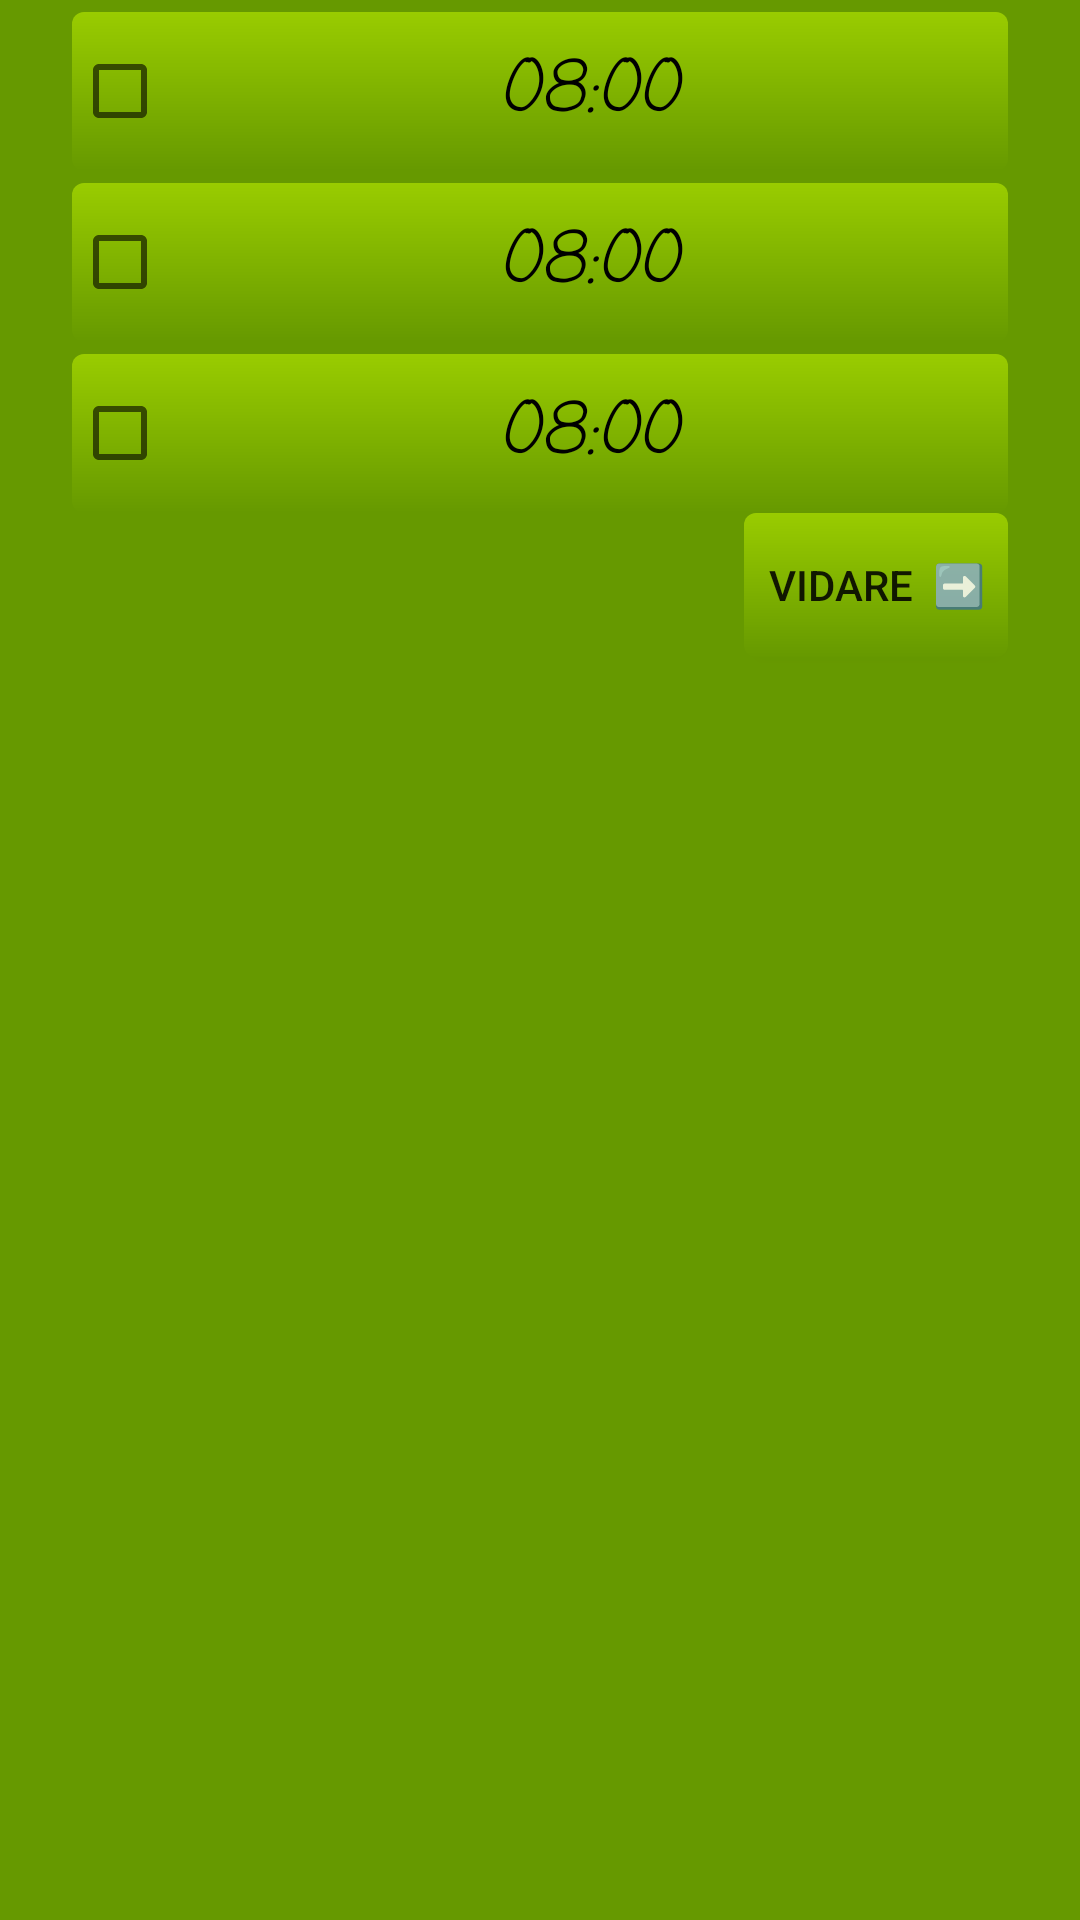

Produce the Android XML layout that renders to this screen, including the resource entries it uses.
<!-- AndroidManifest.xml: application theme AppTheme -->
<!-- res/layout/fragment_answers.xml -->
<?xml version="1.0" encoding="utf-8"?>
<LinearLayout xmlns:android="http://schemas.android.com/apk/res/android"
    android:layout_width="match_parent"
    android:layout_height="wrap_content"
    android:orientation="vertical">

    <include
        layout="@layout/fragment_answer"
        android:layout_width="match_parent"
        android:layout_height="wrap_content" />

    <include
        layout="@layout/fragment_answer"
        android:layout_width="match_parent"
        android:layout_height="wrap_content" />

    <include
        layout="@layout/fragment_answer"
        android:layout_width="match_parent"
        android:layout_height="wrap_content" />

    <Button
        android:id="@+id/accept"
        style="@style/Widget.AppCompat.Button"
        android:layout_width="wrap_content"
        android:layout_height="wrap_content"
        android:layout_gravity="right"
        android:layout_marginLeft="24dp"
        android:layout_marginRight="24dp"
        android:background="@drawable/answer_border"
        android:onClick="doAcceptAnswer"
        android:paddingLeft="8dp"
        android:paddingRight="8dp"
        android:text="Vidare  ➡️"
        android:textAlignment="textEnd" />
</LinearLayout>
<!-- res/layout/fragment_answer.xml (included above) -->
<?xml version="1.0" encoding="utf-8"?>
<android.support.constraint.ConstraintLayout xmlns:android="http://schemas.android.com/apk/res/android"
    xmlns:app="http://schemas.android.com/apk/res-auto"
    xmlns:tools="http://schemas.android.com/tools"
    android:id="@+id/game_answer_item"
    android:layout_width="match_parent"
    android:layout_height="wrap_content">

    <CheckBox
        android:id="@+id/checkBox"
        style="@style/Widget.AppCompat.CompoundButton.CheckBox"
        android:layout_width="0dp"
        android:layout_height="wrap_content"
        android:layout_marginEnd="24dp"
        android:layout_marginStart="24dp"
        android:layout_marginTop="4dp"
        android:background="@drawable/answer_border"
        android:fontFamily="casual"
        android:onClick="doSpeak"
        android:paddingBottom="8dp"
        android:paddingTop="8dp"
        android:shadowColor="@color/colorAccent"
        android:text="08:00"
        android:textAlignment="center"
        android:textAllCaps="false"
        android:textSize="24sp"
        android:textStyle="italic"
        app:layout_constraintEnd_toEndOf="parent"
        app:layout_constraintStart_toStartOf="parent"
        app:layout_constraintTop_toTopOf="parent" />

</android.support.constraint.ConstraintLayout>
<!-- resources referenced by this layout -->
<resources>
  <!-- drawable answer_border (drawable-v24) -->
  <?xml version="1.0" encoding="utf-8"?>
  <shape xmlns:android="http://schemas.android.com/apk/res/android" android:shape="rectangle">
      <corners android:radius="4dp" />
      <gradient android:startColor="@android:color/holo_green_light" android:endColor="@android:color/holo_green_dark" android:angle="270" />
  </shape>
  <style name="AppTheme" parent="android:Theme.Material.Light">
          <item name="android:windowActionBar">false</item>
          <item name="android:windowNoTitle">true</item>
          <item name="android:statusBarColor">?android:attr/colorBackground</item>
          <item name="android:windowAnimationStyle">@null</item>
          <item name="android:colorBackground">@android:color/holo_green_dark</item>
      </style>
  <!-- not gathered from this repository: default colours our renderer supplied (Android Studio template values) -->
  <color name="colorAccent">#FF03DAC5</color>
</resources>
